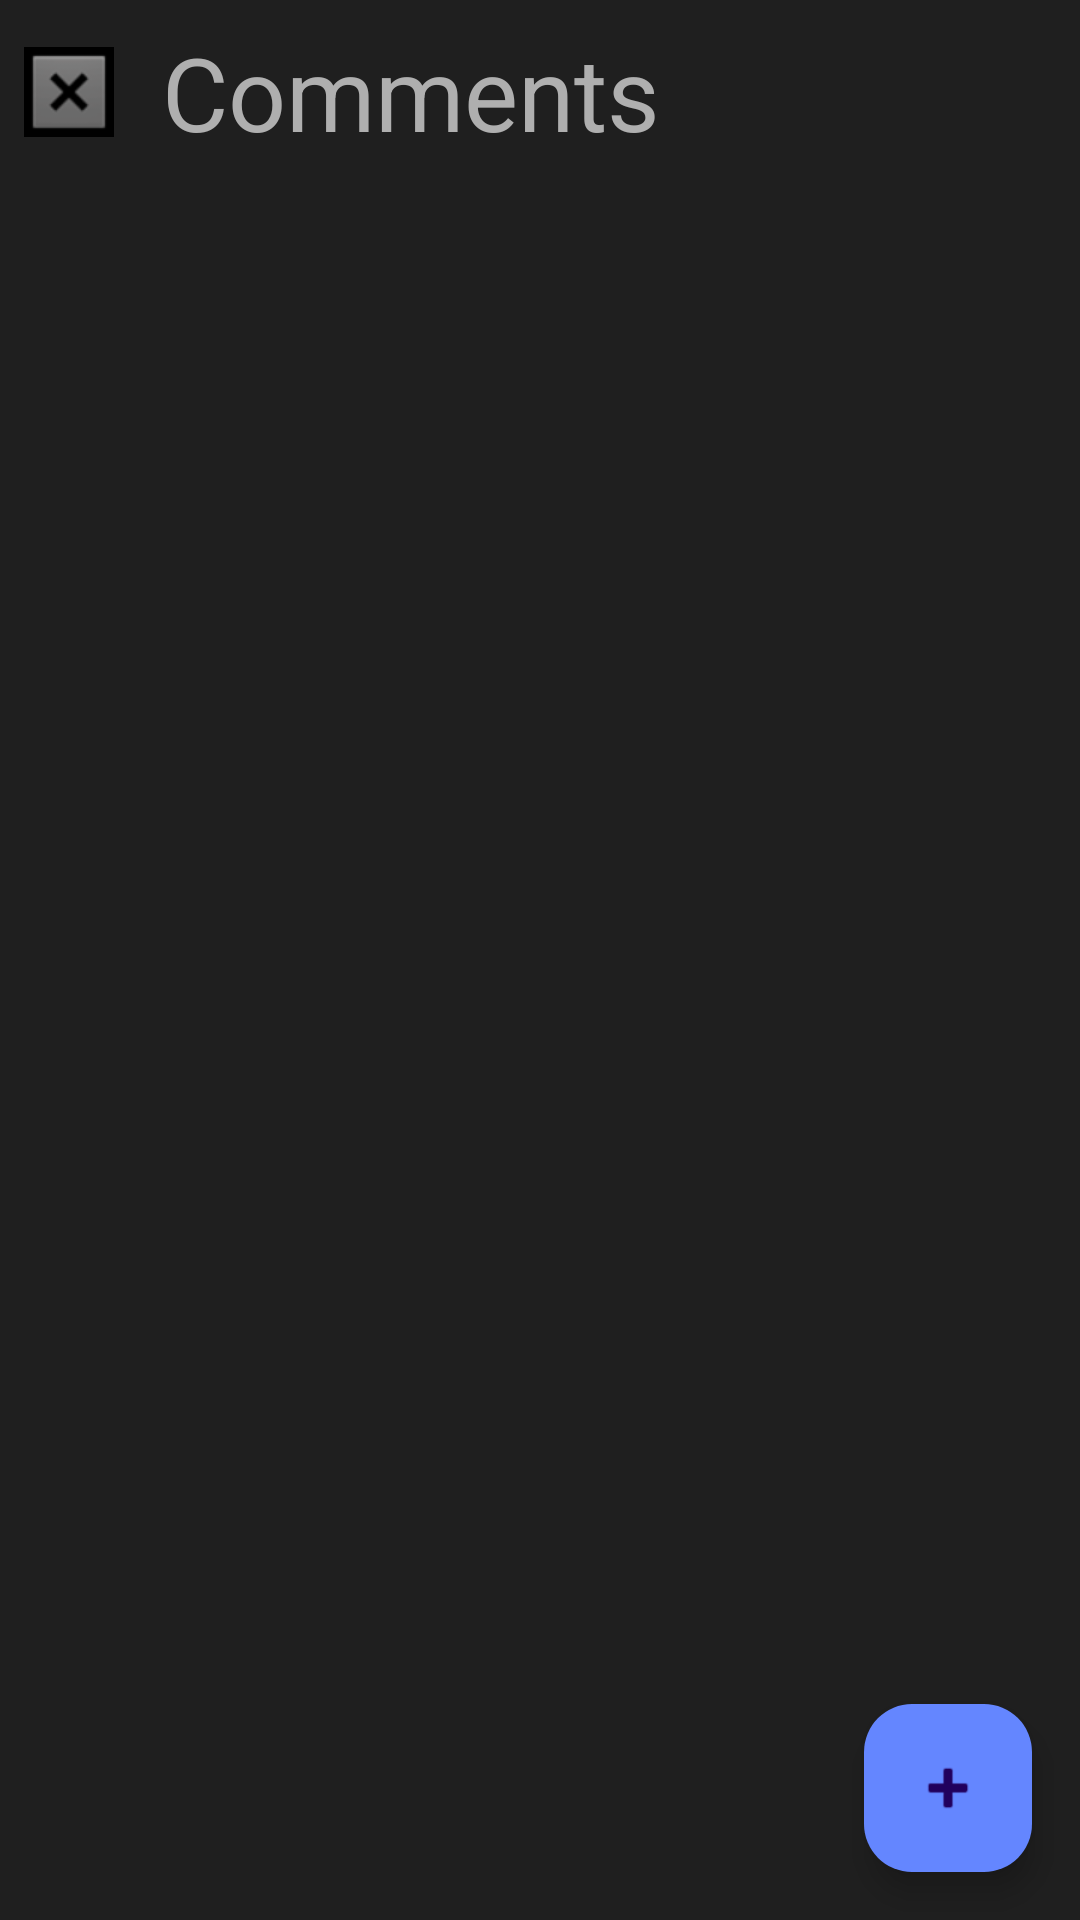

Android layout source for this screen:
<!-- AndroidManifest.xml: application theme Theme.LearnTogether_Mobile -->
<!-- res/layout/activity_comments.xml -->
<?xml version="1.0" encoding="utf-8"?>
<androidx.constraintlayout.widget.ConstraintLayout xmlns:android="http://schemas.android.com/apk/res/android"
    xmlns:app="http://schemas.android.com/apk/res-auto"
    xmlns:tools="http://schemas.android.com/tools"
    android:layout_width="match_parent"
    android:layout_height="match_parent"
    tools:context=".Activities.WatchMoreActivity.ActComments"
    android:background="@color/black2">

    <TextView
        android:id="@+id/tvHeader"
        android:layout_width="0dp"
        android:layout_height="wrap_content"
        android:layout_marginStart="16dp"
        android:layout_marginTop="8dp"
        android:layout_marginEnd="8dp"
        android:text="@string/comments"
        android:textColor="@color/gray"
        android:textSize="34sp"
        app:layout_constraintEnd_toEndOf="parent"
        app:layout_constraintStart_toEndOf="@+id/btnBack"
        app:layout_constraintTop_toTopOf="parent" />

    <com.google.android.material.floatingactionbutton.FloatingActionButton
        android:id="@+id/floatingActionButton"
        android:layout_width="wrap_content"
        android:layout_height="wrap_content"
        android:layout_marginEnd="16dp"
        android:layout_marginBottom="16dp"
        android:clickable="true"
        android:src="@android:drawable/ic_input_add"
        app:backgroundTint="@color/blue"
        app:layout_constraintBottom_toBottomOf="parent"
        app:layout_constraintEnd_toEndOf="parent"
        android:contentDescription="TODO_" />

    <ListView
        android:id="@+id/lv"
        android:layout_width="0dp"
        android:layout_height="0dp"
        android:layout_marginStart="8dp"
        android:layout_marginTop="8dp"
        android:layout_marginEnd="8dp"
        android:dividerHeight="18dp"
        app:layout_constraintBottom_toBottomOf="parent"
        app:layout_constraintEnd_toEndOf="parent"
        app:layout_constraintStart_toStartOf="parent"
        app:layout_constraintTop_toBottomOf="@+id/tvHeader" />

    <ImageButton
        android:id="@+id/btnBack"
        android:layout_width="30sp"
        android:layout_height="30sp"
        android:layout_marginStart="8dp"
        android:background="@color/black"
        app:layout_constraintBottom_toBottomOf="@+id/tvHeader"
        app:layout_constraintStart_toStartOf="parent"
        app:layout_constraintTop_toTopOf="@+id/tvHeader"
        app:srcCompat="@android:drawable/btn_dialog" />

    <androidx.constraintlayout.widget.ConstraintLayout
        android:id="@+id/commentAddForm"
        android:layout_width="match_parent"
        android:layout_height="match_parent"
        android:layout_marginStart="32dp"
        android:layout_marginTop="32dp"
        android:layout_marginEnd="32dp"
        android:layout_marginBottom="32dp"
        android:background="@color/black"
        android:visibility="gone"
        app:layout_constraintBottom_toBottomOf="parent"
        app:layout_constraintEnd_toEndOf="parent"
        app:layout_constraintHorizontal_bias="0.0"
        app:layout_constraintStart_toStartOf="parent"
        app:layout_constraintTop_toTopOf="parent"
        app:layout_constraintVertical_bias="0.0">

        <TextView
            android:id="@+id/tvCommentHeader"
            android:layout_width="wrap_content"
            android:layout_height="wrap_content"
            android:text="@string/add_your_comment"
            android:textColor="@color/gray"
            android:textSize="20sp"
            app:layout_constraintBottom_toBottomOf="@+id/btnCancel"
            app:layout_constraintEnd_toEndOf="parent"
            app:layout_constraintHorizontal_bias="0.2"
            app:layout_constraintStart_toEndOf="@+id/btnCancel"
            app:layout_constraintTop_toTopOf="@+id/btnCancel" />

        <ImageButton
            android:id="@+id/btnCancel"
            android:layout_width="30sp"
            android:layout_height="30sp"
            android:layout_marginStart="10dp"
            android:layout_marginTop="10dp"
            android:background="@color/black"
            app:layout_constraintBottom_toBottomOf="@+id/tvHeader"
            app:layout_constraintStart_toStartOf="parent"
            app:layout_constraintTop_toTopOf="parent"
            app:srcCompat="@android:drawable/btn_dialog" />

        <Button
            android:id="@+id/btnSend"
            android:layout_width="0dp"
            android:layout_height="wrap_content"
            android:layout_marginBottom="8dp"
            android:backgroundTint="@color/black2"
            android:text="@string/send_this_comment"
            app:icon="@android:drawable/ic_menu_send"
            app:layout_constraintBottom_toBottomOf="parent"
            app:layout_constraintEnd_toEndOf="@+id/editTextTextMultiLine"
            app:layout_constraintStart_toStartOf="@+id/editTextTextMultiLine" />

        <Button
            android:id="@+id/btnAddAttachment"
            android:layout_width="wrap_content"
            android:layout_height="wrap_content"
            android:layout_marginStart="8dp"
            android:backgroundTint="@color/blue"
            android:text="@string/set_attachment"
            app:icon="@android:drawable/ic_dialog_email"
            app:layout_constraintBottom_toTopOf="@+id/btnSend"
            app:layout_constraintStart_toStartOf="parent" />

        <EditText
            android:id="@+id/editTextTextMultiLine"
            android:layout_width="0dp"
            android:layout_height="wrap_content"
            android:layout_marginStart="10dp"
            android:layout_marginTop="24dp"
            android:layout_marginEnd="10dp"
            android:background="@color/black2"
            android:ems="10"
            android:gravity="start|top"
            android:hint="@string/comment_can_t_be_empty_print_something_here"
            android:inputType="textMultiLine"
            android:padding="10sp"
            android:textColor="@color/white"
            android:textColorHint="@color/red"
            android:textSize="24sp"
            app:layout_constraintEnd_toEndOf="parent"
            app:layout_constraintStart_toStartOf="parent"
            app:layout_constraintTop_toBottomOf="@+id/btnCancel" />

    </androidx.constraintlayout.widget.ConstraintLayout>

</androidx.constraintlayout.widget.ConstraintLayout>
<!-- resources referenced by this layout -->
<resources>
  <color name="black">#FF000000</color>
  <color name="black2">#1F1F1F</color>
  <color name="blue">#6486FF</color>
  <color name="gray">#AFAFAF</color>
  <color name="red">#FF5B5B</color>
  <color name="white">#FFFFFFFF</color>
  <string name="add_your_comment">Add your comment</string>
  <string name="comment_can_t_be_empty_print_something_here">Comment can\'t be empty! Print something here</string>
  <string name="comments">Comments</string>
  <string name="send_this_comment">Send this comment</string>
  <string name="set_attachment">Set attachment</string>
  <style name="Theme.LearnTogether_Mobile" parent="Base.Theme.LearnTogether_Mobile" />
  <style name="Base.Theme.LearnTogether_Mobile" parent="Theme.Material3.DayNight.NoActionBar">
          
          
      </style>
</resources>
